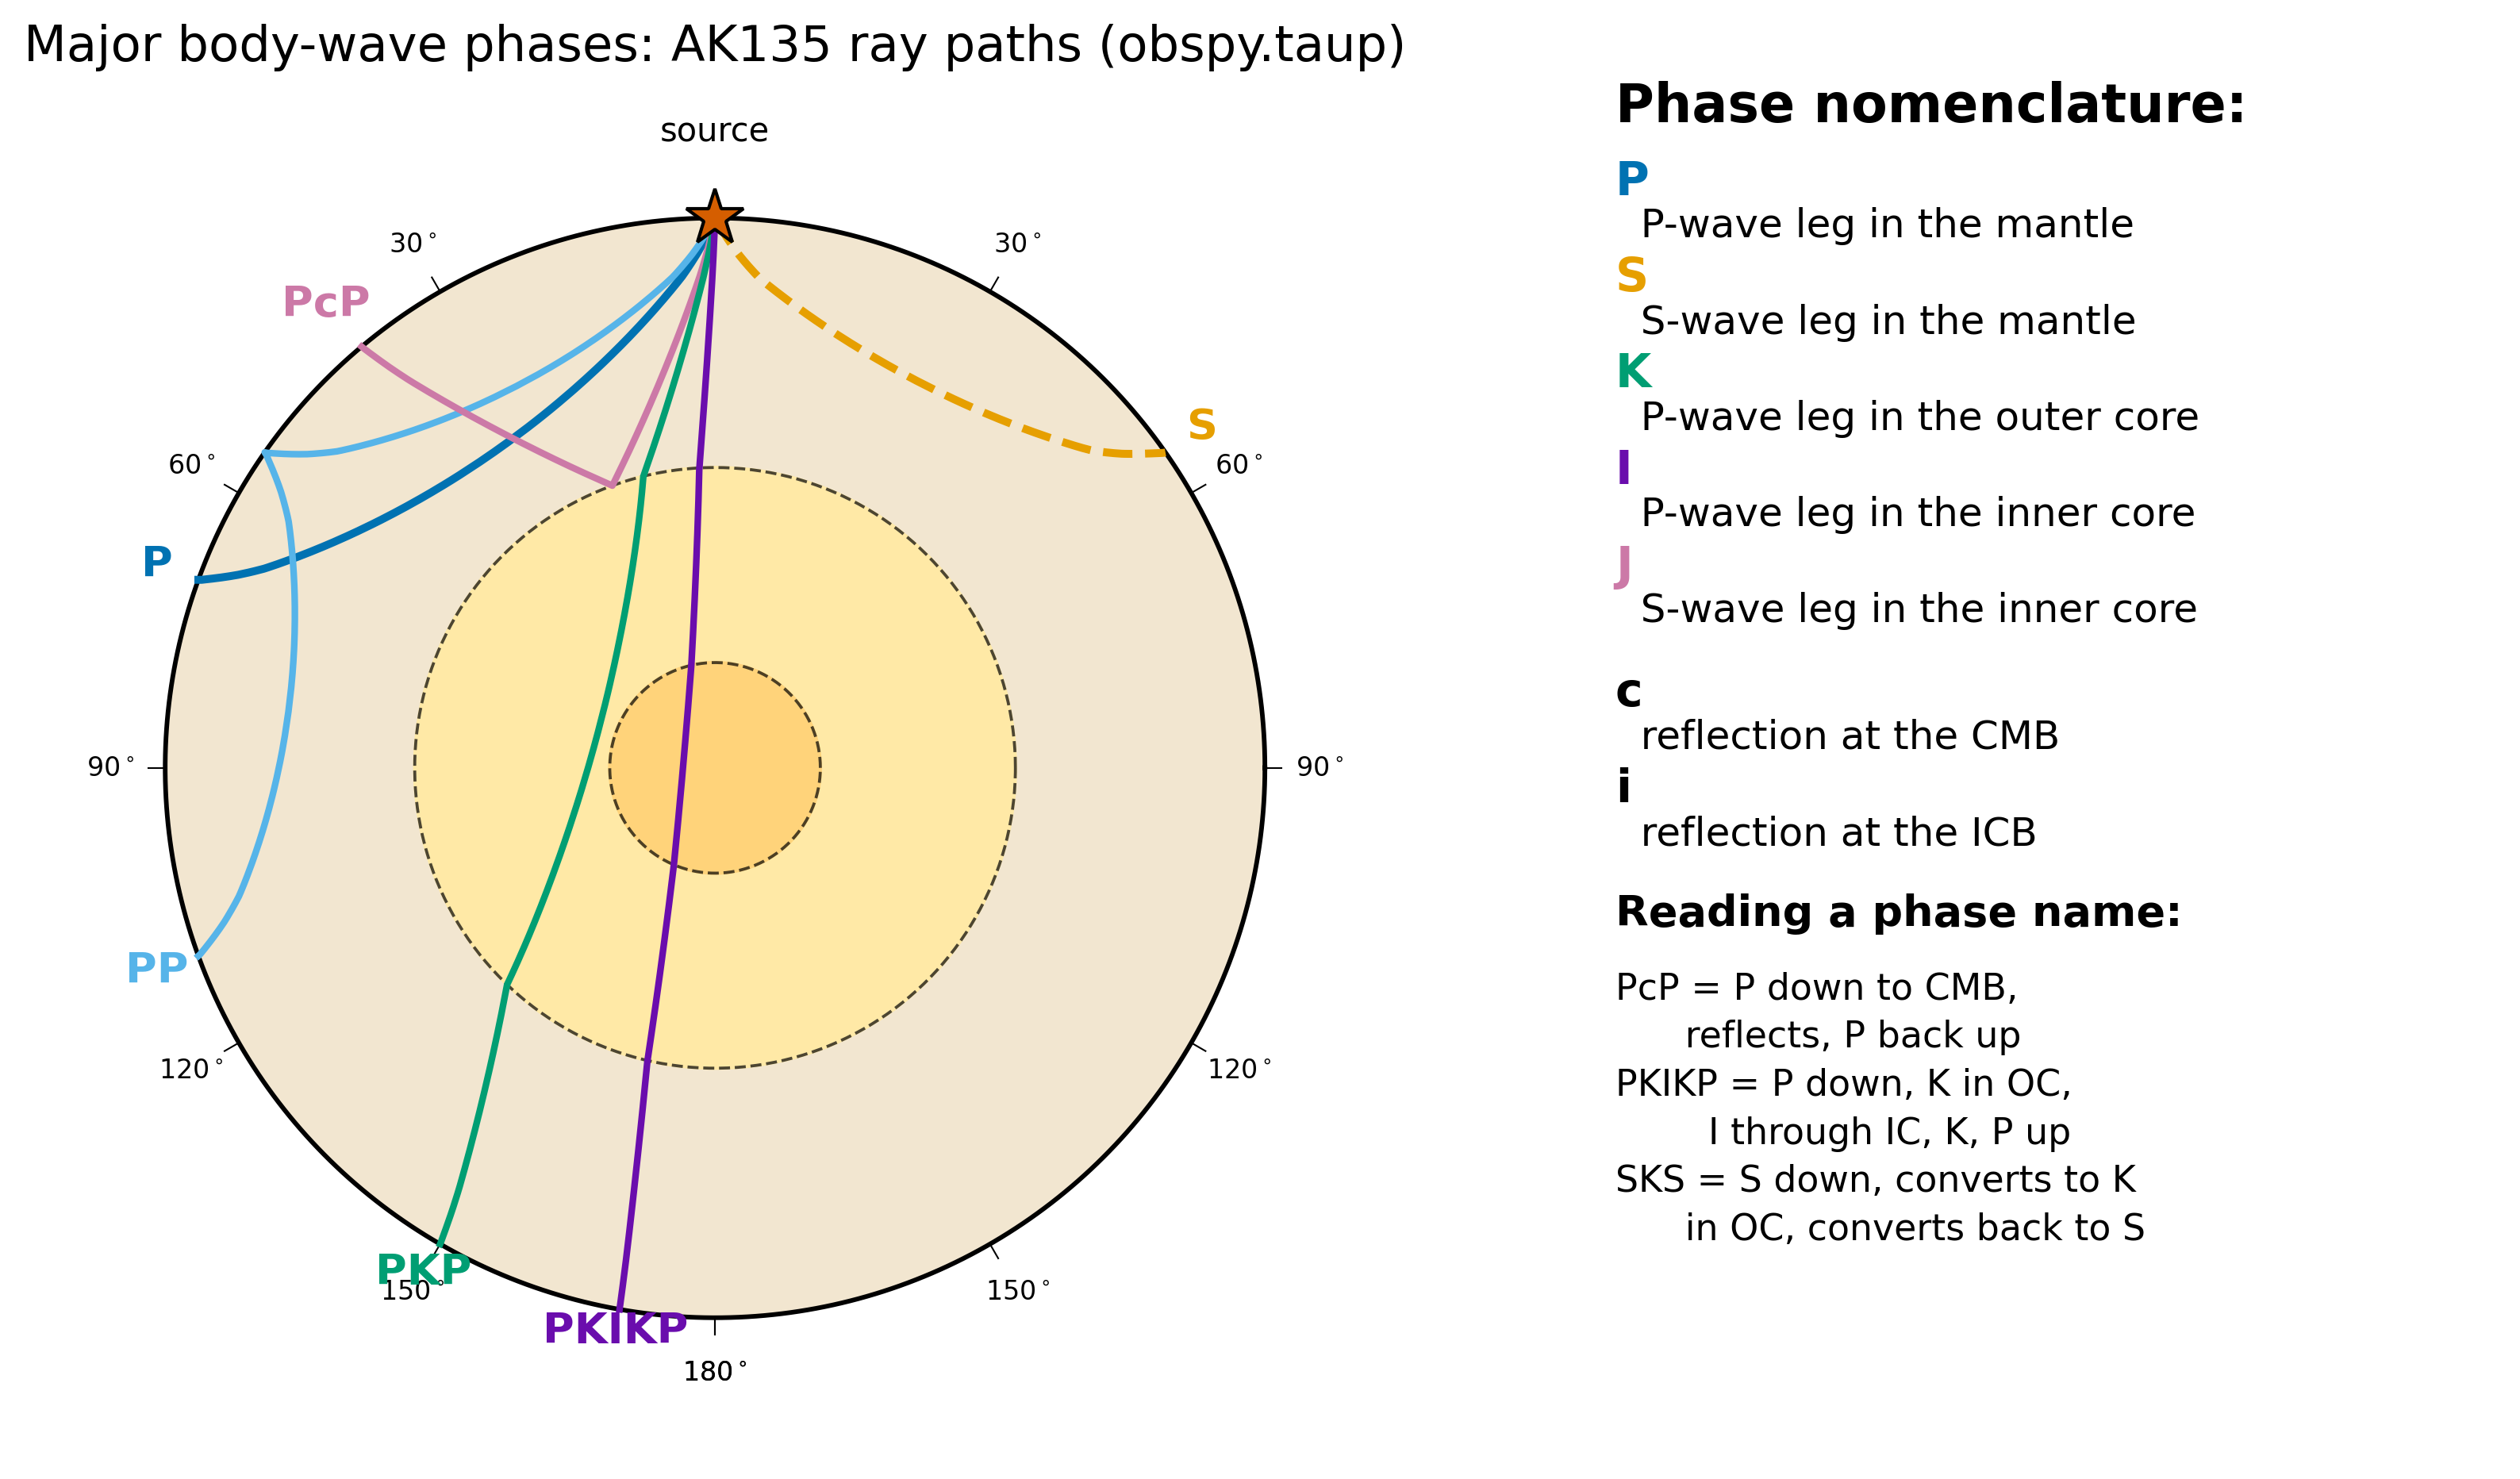

Python code for this plot:
"""
fig_11_phase_nomenclature.py

Scientific content: Schematic cross-section of a spherically symmetric
Earth with true AK135 ray paths for the major body-wave phases: P, S
(direct mantle); PP (surface reflection); PcP (CMB reflection); PKP
(P in mantle -> P in outer core -> P in mantle); PKIKP (P legs through
mantle, outer core, and inner core). Ray paths are computed with
obspy.taup using the AK135 1-D reference Earth model. Includes the
phase-naming key (P = P in mantle, K = P in outer core, I = P in
inner core, J = S in inner core, c = reflection at CMB, i =
reflection at ICB).

Reproduces the scientific content of:
  Lowrie, W. and Fichtner, A., 2020. Fundamentals of Geophysics, 3rd
  ed. Cambridge University Press. Fig. 3.5-5 (UW Libraries electronic
  access).

Computed with:
  Kennett, B.L.N., Engdahl, E.R., Buland, R., 1995. Constraints on
  seismic velocities in the Earth from travel times. Geophys. J. Int.
  122(1), 108-124. https://doi.org/10.1111/j.1365-246X.1995.tb03540.x
  (AK135 model, open access.)

  obspy.taup: Krischer, L., Megies, T., Barsch, R., et al., 2015.
  ObsPy: a bridge for seismology into the scientific Python ecosystem.
  Computational Science & Discovery 8, 014003.
  https://doi.org/10.1088/1749-4699/8/1/014003

Output: assets/figures/fig_11_phase_nomenclature.png
License: CC-BY 4.0 (this script)
"""
import numpy as np
import matplotlib as mpl
import matplotlib.pyplot as plt
from obspy.taup import TauPyModel

mpl.rcParams.update({
    "font.size": 13,
    "axes.titlesize": 15,
    "axes.labelsize": 13,
    "xtick.labelsize": 12,
    "ytick.labelsize": 12,
    "legend.fontsize": 11,
    "figure.dpi": 150,
    "savefig.dpi": 300,
})

COLORS = ["#0072B2", "#E69F00", "#56B4E9", "#009E73",
          "#D55E00", "#CC79A7", "#000000"]

R_EARTH = 6371.0
R_CMB = 3480.0
R_ICB = 1220.0


def draw_layered_earth(ax):
    theta = np.linspace(0, 2 * np.pi, 400)
    ax.fill(np.cos(theta) * R_EARTH, np.sin(theta) * R_EARTH,
            color="#F2E6D0", zorder=0)
    ax.fill(np.cos(theta) * R_CMB, np.sin(theta) * R_CMB,
            color="#FFE9A6", zorder=1)
    ax.fill(np.cos(theta) * R_ICB, np.sin(theta) * R_ICB,
            color="#FFD37A", zorder=2)
    ax.plot(np.cos(theta) * R_EARTH, np.sin(theta) * R_EARTH,
            color=COLORS[6], lw=1.4, zorder=3)
    ax.plot(np.cos(theta) * R_CMB, np.sin(theta) * R_CMB,
            color=COLORS[6], lw=0.9, ls="--", alpha=0.7, zorder=3)
    ax.plot(np.cos(theta) * R_ICB, np.sin(theta) * R_ICB,
            color=COLORS[6], lw=0.9, ls="--", alpha=0.7, zorder=3)


def taup_ray_to_xy(arrival, mirror=False):
    """Convert an obspy.taup Arrival's ray path to Cartesian (x, y)
    with the source at the top of the Earth (phi = pi/2), the ray
    travelling either clockwise (mirror=False, toward the right) or
    counter-clockwise (mirror=True, toward the left).

    obspy stores ray path entries with fields 'depth' (km) and
    'dist' (radians) measured along the great circle from the source.
    """
    path = arrival.path
    depth = path["depth"]           # km from surface downward
    dist = path["dist"]             # radians, 0 at source
    r = R_EARTH - depth             # distance from Earth centre, km
    sign = -1.0 if mirror else +1.0
    phi = np.pi / 2 + sign * dist
    x = r * np.cos(phi)
    y = r * np.sin(phi)
    return x, y


def main(outpath):
    model = TauPyModel(model="ak135")
    src_depth = 10.0

    phases = [
        {"name": "P",     "delta": 70,  "mirror": False,
         "color": COLORS[0], "ls": "-",  "lw": 2.4, "label_offset": 1.08},
        {"name": "S",     "delta": 55,  "mirror": True,
         "color": COLORS[1], "ls": "--", "lw": 2.4, "label_offset": 1.08},
        {"name": "PP",    "delta": 110, "mirror": False,
         "color": COLORS[2], "ls": "-",  "lw": 2.0, "label_offset": 1.08},
        {"name": "PcP",   "delta": 40,  "mirror": False,
         "color": COLORS[5], "ls": "-",  "lw": 2.0, "label_offset": 1.10},
        {"name": "PKP",   "delta": 150, "mirror": False,
         "color": COLORS[3], "ls": "-",  "lw": 2.0, "label_offset": 1.06},
        {"name": "PKIKP", "delta": 170, "mirror": False,
         "color": "#6a0dad", "ls": "-",  "lw": 2.0, "label_offset": 1.04},
    ]

    fig = plt.figure(figsize=(14.0, 7.5))
    gs = fig.add_gridspec(1, 2, width_ratios=[1.0, 0.55], wspace=0.08)

    ax = fig.add_subplot(gs[0, 0])
    draw_layered_earth(ax)

    # Source
    ax.plot(0.0, R_EARTH, marker="*", color=COLORS[4],
            markersize=18, markeredgecolor=COLORS[6], zorder=10)
    ax.annotate("source", xy=(0.0, R_EARTH),
                xytext=(0.0, R_EARTH + 900),
                ha="center", fontsize=10, color=COLORS[6])

    # Plot each phase using real obspy ray paths
    for ph in phases:
        arrivals = model.get_ray_paths(
            source_depth_in_km=src_depth,
            distance_in_degree=ph["delta"],
            phase_list=[ph["name"]],
        )
        if not arrivals:
            print(f"WARNING: no arrival for {ph['name']} at {ph['delta']} deg")
            continue
        arr = arrivals[0]
        x, y = taup_ray_to_xy(arr, mirror=ph["mirror"])
        ax.plot(x, y, color=ph["color"], lw=ph["lw"], ls=ph["ls"],
                zorder=6)
        off = ph["label_offset"]
        ax.text(x[-1] * off, y[-1] * off, ph["name"],
                fontsize=13, color=ph["color"], fontweight="bold",
                ha="center", va="center", zorder=11)
        print(f"{ph['name']:>6s} at {ph['delta']:>3d} deg: "
              f"t = {arr.time:6.1f} s, "
              f"max depth = {arr.path['depth'].max():5.0f} km")

    # Distance ticks every 30 deg on each side from source (0-180)
    for sign in [-1, +1]:
        for d in np.arange(0, 181, 30):
            if d == 0:
                continue
            rad = np.deg2rad(90 + sign * d)
            x0, y0 = R_EARTH * np.cos(rad), R_EARTH * np.sin(rad)
            x1 = R_EARTH * 1.03 * np.cos(rad)
            y1 = R_EARTH * 1.03 * np.sin(rad)
            xl = R_EARTH * 1.10 * np.cos(rad)
            yl = R_EARTH * 1.10 * np.sin(rad)
            ax.plot([x0, x1], [y0, y1], color=COLORS[6], lw=0.5)
            ax.text(xl, yl, f"{d}$^\\circ$",
                    fontsize=8, ha="center", va="center", color=COLORS[6])

    ax.set_xlim(-R_EARTH * 1.25, R_EARTH * 1.25)
    ax.set_ylim(-R_EARTH * 1.25, R_EARTH * 1.25)
    ax.set_aspect("equal")
    ax.axis("off")
    ax.set_title("Major body-wave phases: AK135 ray paths "
                 "(obspy.taup)",
                 color=COLORS[6])

    # ===== Right panel: nomenclature key =====
    ax_k = fig.add_subplot(gs[0, 1])
    ax_k.axis("off")
    key_lines = [
        ("Phase nomenclature:", "bold", COLORS[6], 16),
        ("", "", "", 0),
        ("P", "bold", COLORS[0], 14),
        ("  P-wave leg in the mantle", "normal", COLORS[6], 12),
        ("S", "bold", COLORS[1], 14),
        ("  S-wave leg in the mantle", "normal", COLORS[6], 12),
        ("K", "bold", COLORS[3], 14),
        ("  P-wave leg in the outer core", "normal", COLORS[6], 12),
        ("I", "bold", "#6a0dad", 14),
        ("  P-wave leg in the inner core", "normal", COLORS[6], 12),
        ("J", "bold", COLORS[5], 14),
        ("  S-wave leg in the inner core", "normal", COLORS[6], 12),
        ("", "", "", 0),
        ("c", "bold", COLORS[6], 14),
        ("  reflection at the CMB", "normal", COLORS[6], 12),
        ("i", "bold", COLORS[6], 14),
        ("  reflection at the ICB", "normal", COLORS[6], 12),
        ("", "", "", 0),
        ("Reading a phase name:", "bold", COLORS[6], 13),
        ("", "", "", 0),
        ("PcP = P down to CMB,", "normal", COLORS[6], 11),
        ("      reflects, P back up", "normal", COLORS[6], 11),
        ("PKIKP = P down, K in OC,", "normal", COLORS[6], 11),
        ("        I through IC, K, P up", "normal", COLORS[6], 11),
        ("SKS = S down, converts to K", "normal", COLORS[6], 11),
        ("      in OC, converts back to S", "normal", COLORS[6], 11),
    ]
    y_pos = 1.0
    for line, weight, color, size in key_lines:
        if size > 0:
            ax_k.text(0.0, y_pos, line, transform=ax_k.transAxes,
                      fontsize=size, color=color,
                      fontweight=weight, ha="left", va="top")
        y_pos -= 0.035 if size > 0 else 0.022

    fig.tight_layout()
    fig.savefig(outpath, bbox_inches="tight")
    plt.close(fig)
    print(f"Saved: {outpath}")


if __name__ == "__main__":
    main("/home/claude/work/ess314/assets/figures/fig_11_phase_nomenclature.png")
